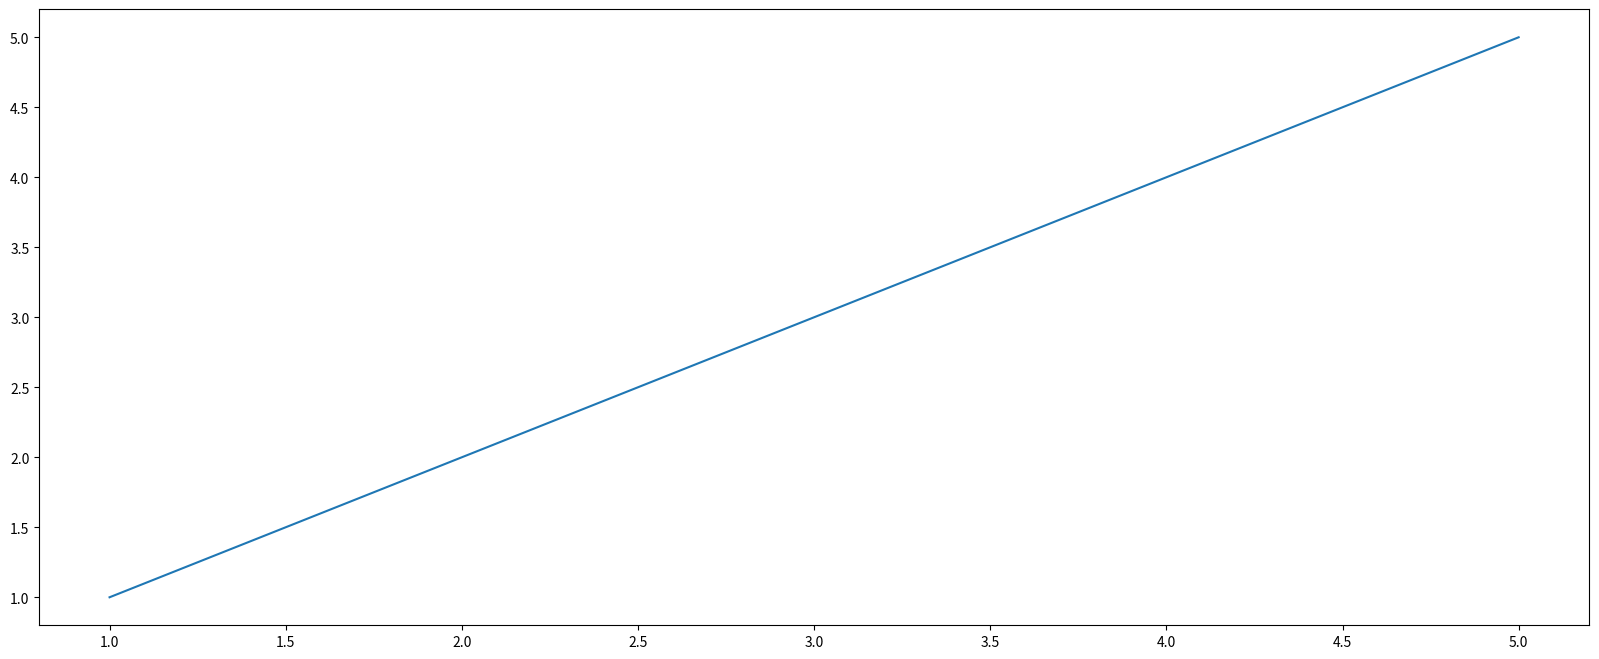

Generate this figure with matplotlib:
import matplotlib.pyplot as plt

# 画布
plt.figure(figsize=(20, 8), dpi=100)
# 图像绘制
x = [1, 2, 3, 4, 5]
y = [1, 2, 3, 4, 5]
plt.plot(x, y)


# 保存结果 不能先show，否则会是空白的~
plt.savefig('matdemo.jpg')
# 展示 show会释放figure的资源，类似于 show完了就刷新了。
plt.show()